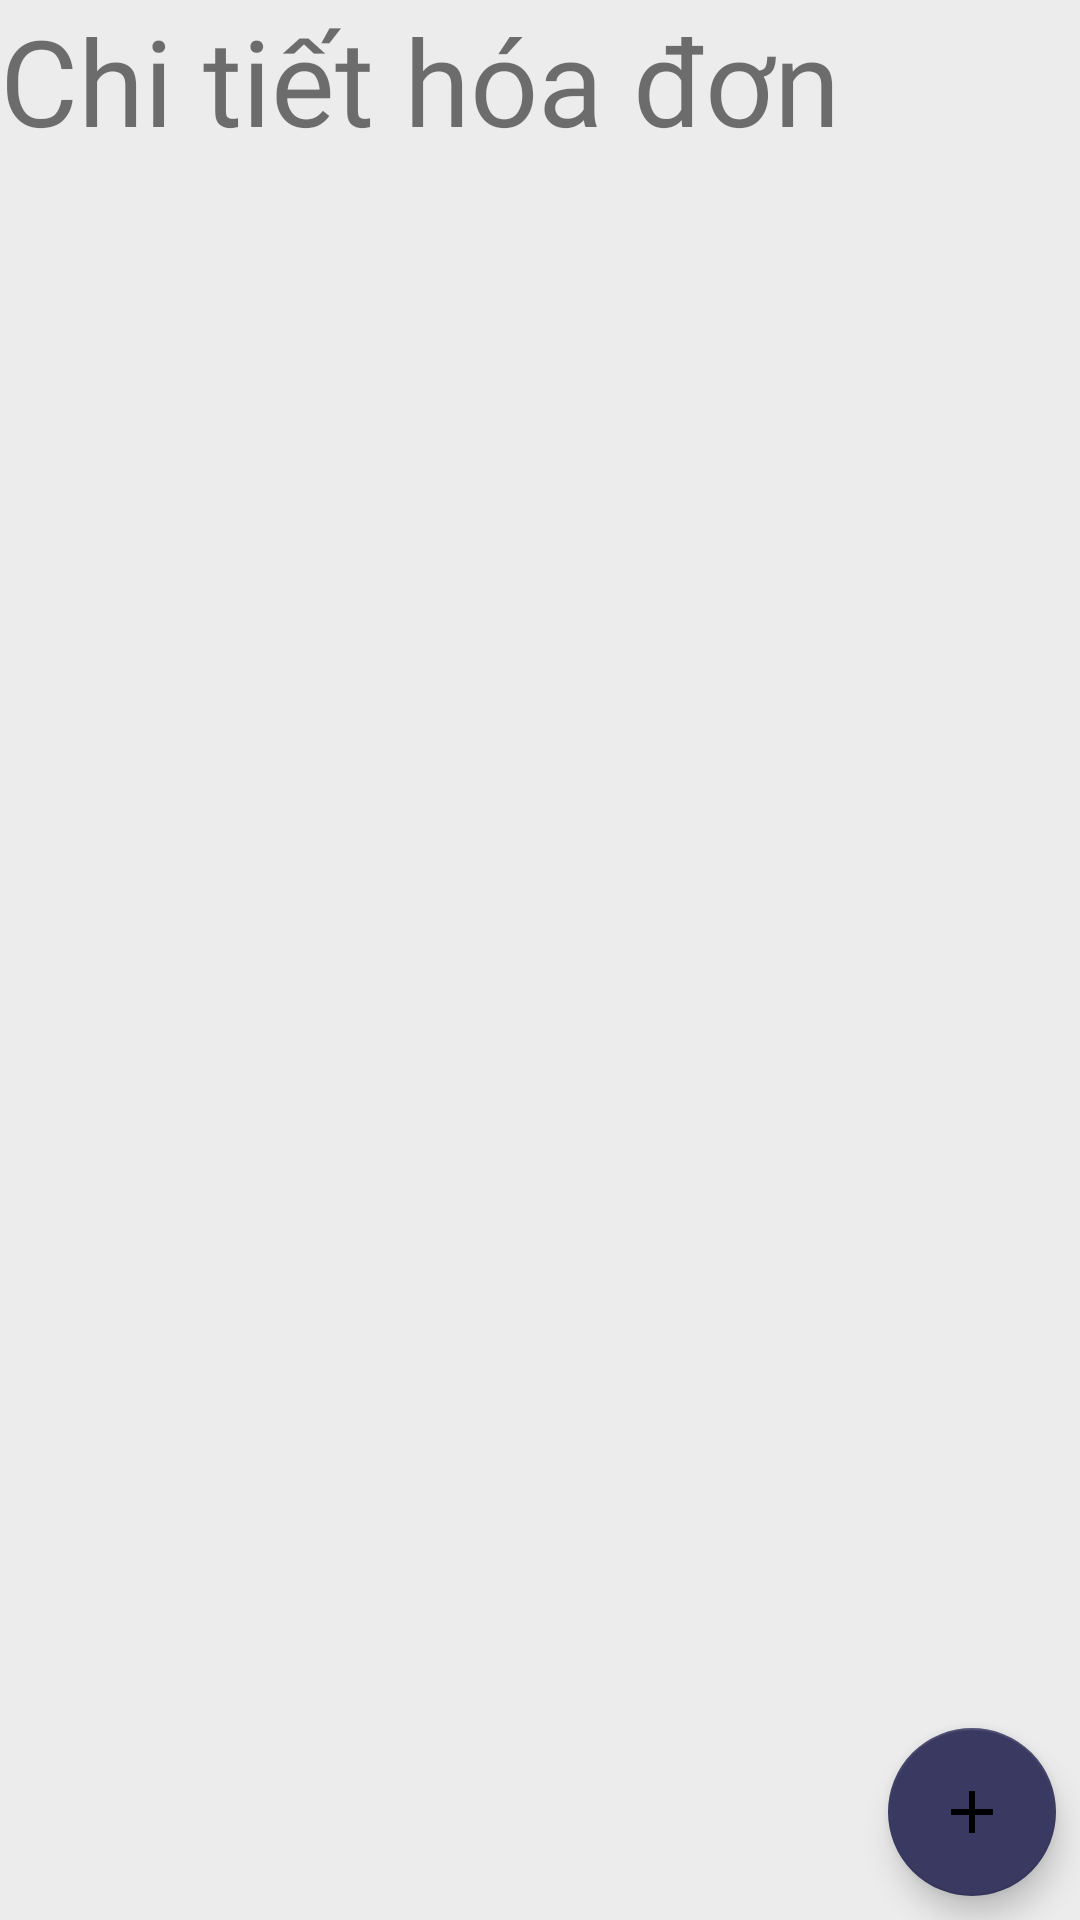

Here is an Android app screen rendered from its layout file. Give the layout XML and the strings, colors and styles it references.
<!-- AndroidManifest.xml: application theme AppTheme -->
<!-- res/layout/activity_chi_tiet_hoa_don.xml -->
<?xml version="1.0" encoding="utf-8"?>
<RelativeLayout xmlns:android="http://schemas.android.com/apk/res/android"
    android:layout_width="match_parent"
    xmlns:app="http://schemas.android.com/apk/res-auto"
    xmlns:tools="http://schemas.android.com/tools"
    android:background="#ECECEC"
    tools:context=".ChiTietHoaDon"
    android:layout_height="match_parent">
    <TextView
        android:id="@+id/tv"
        android:layout_gravity="center"
        android:layout_width="wrap_content"
        android:layout_height="wrap_content"
        android:text="Chi tiết hóa đơn"
        android:textSize="40sp"
        android:fontFamily="@font/bangers"/>

    <androidx.recyclerview.widget.RecyclerView
        android:id="@+id/rvHDCT"
        android:layout_width="match_parent"
        android:layout_height="match_parent"
        android:layout_below="@id/tv"
        android:layout_alignParentStart="true"
        android:layout_alignParentBottom="true"
        android:layout_marginTop="7dp"
        android:layout_marginBottom="3dp" />
    <com.google.android.material.floatingactionbutton.FloatingActionButton
        android:layout_width="wrap_content"
        android:layout_height="wrap_content"
        android:layout_margin="8dp"
        android:src="@drawable/ic_add"
        android:id="@+id/fabHDCT"
        android:layout_alignParentBottom="true"
        android:layout_alignParentRight="true"/>
</RelativeLayout>
<!-- resources referenced by this layout -->
<resources>
  <!-- drawable ic_add (drawable) -->
  <vector android:height="30dp" android:tint="#000"
      android:viewportHeight="24" android:viewportWidth="24"
      android:width="30dp" xmlns:android="http://schemas.android.com/apk/res/android">
      <path android:fillColor="@android:color/primary_text_light" android:pathData="M19,13h-6v6h-2v-6H5v-2h6V5h2v6h6v2z"/>
  </vector>
  <style name="AppTheme" parent="Theme.MaterialComponents.Light.NoActionBar.Bridge">
          
          <item name="colorPrimary">@color/colorPrimary</item>
          <item name="colorPrimaryDark">@color/colorPrimaryDark</item>
          <item name="colorAccent">@color/colorPrimary</item>
          <item name="bottomSheetDialogTheme">@style/AppBottomSheetDialogTheme</item>
  
      </style>
  <color name="colorPrimary">#393961</color>
  <color name="colorPrimaryDark">#393961</color>
  <style name="AppBottomSheetDialogTheme" parent="Theme.Design.Light.BottomSheetDialog">
          <item name="bottomSheetStyle">@style/AppModalStyle</item>
      </style>
  <style name="AppModalStyle" parent="Widget.Design.BottomSheet.Modal">
          <item name="android:background">@drawable/bg_sheet</item>
      </style>
  <!-- drawable bg_sheet (drawable) -->
  <?xml version="1.0" encoding="utf-8"?>
  <shape xmlns:android="http://schemas.android.com/apk/res/android">
      <solid android:color="#ffffff"/>
      <corners
          android:topLeftRadius="30dp"
          android:topRightRadius="30dp"
          android:bottomRightRadius="0dp"
          android:bottomLeftRadius="0dp"/>
  </shape>
</resources>
